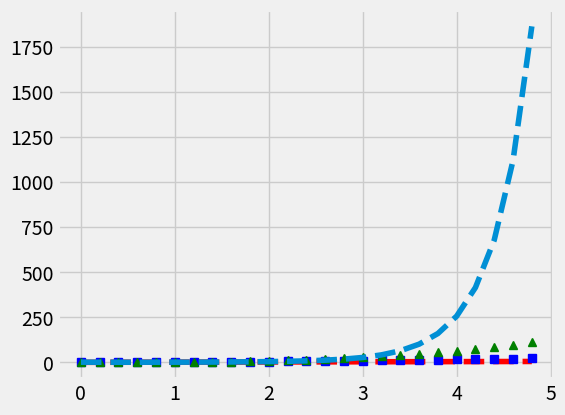

The matplotlib source for this figure: (Note: this script raises an exception after producing the figure.)
import numpy as np
import matplotlib.pyplot as plt

t = np.arange(0., 5., 0.2)
print(plt.style.available)

plt.figure(1)
plt.style.use('fivethirtyeight')
plt.plot(t, t, 'r--', t, t**2, 'bs', t, t**3, 'g^', t, t**t, '--')

plt.figure(2)
plt.style.use('seaborn-ticks')
plt.plot(t, t, 'r--', t, t**2, 'bs', t, t**3, 'g^', t, t**t, '--')

plt.figure(3)
plt.style.use('ggplot')
plt.plot(t, t, 'r--', t, t**2, 'bs', t, t**3, 'g^', t, t**t, '--')

plt.figure(4)
plt.style.use('dark_background')
plt.plot(t, t, 'r--', t, t**2, 'bs', t, t**3, 'g^', t, t**t, '--')

plt.figure(5)
plt.style.use('bmh')
plt.plot(t, t, 'r--', t, t**2, 'bs', t, t**3, 'g^', t, t**t, '--')

plt.figure(6)
plt.style.use('seaborn-poster')
plt.plot(t, t, 'r--', t, t**2, 'bs', t, t**3, 'g^', t, t**t, '--')

plt.figure(7)
plt.style.use('seaborn-notebook')
plt.plot(t, t, 'r--', t, t**2, 'bs', t, t**3, 'g^', t, t**t, '--')

plt.figure(8)
plt.style.use('fast')
plt.plot(t, t, 'r--', t, t**2, 'bs', t, t**3, 'g^', t, t**t, '--')

plt.figure(9)
plt.style.use('seaborn')
plt.plot(t, t, 'r--', t, t**2, 'bs', t, t**3, 'g^', t, t**t, '--')

plt.figure(10)
plt.style.use('classic')
plt.plot(t, t, 'r--', t, t**2, 'bs', t, t**3, 'g^', t, t**t, '--')

plt.figure(11)
plt.style.use('Solarize_Light2')
plt.plot(t, t, 'r--', t, t**2, 'bs', t, t**3, 'g^', t, t**t, '--')

plt.figure(12)
plt.style.use('seaborn-ticks')
plt.plot(t, t, 'r--', t, t**2, 'bs', t, t**3, 'g^', t, t**t, '--')

plt.figure(13)
plt.style.use('seaborn-ticks')
plt.plot(t, t, 'r--', t, t**2, 'bs', t, t**3, 'g^', t, t**t, '--')

plt.figure(14)
plt.style.use('seaborn-ticks')
plt.plot(t, t, 'r--', t, t**2, 'bs', t, t**3, 'g^', t, t**t, '--')

plt.show()